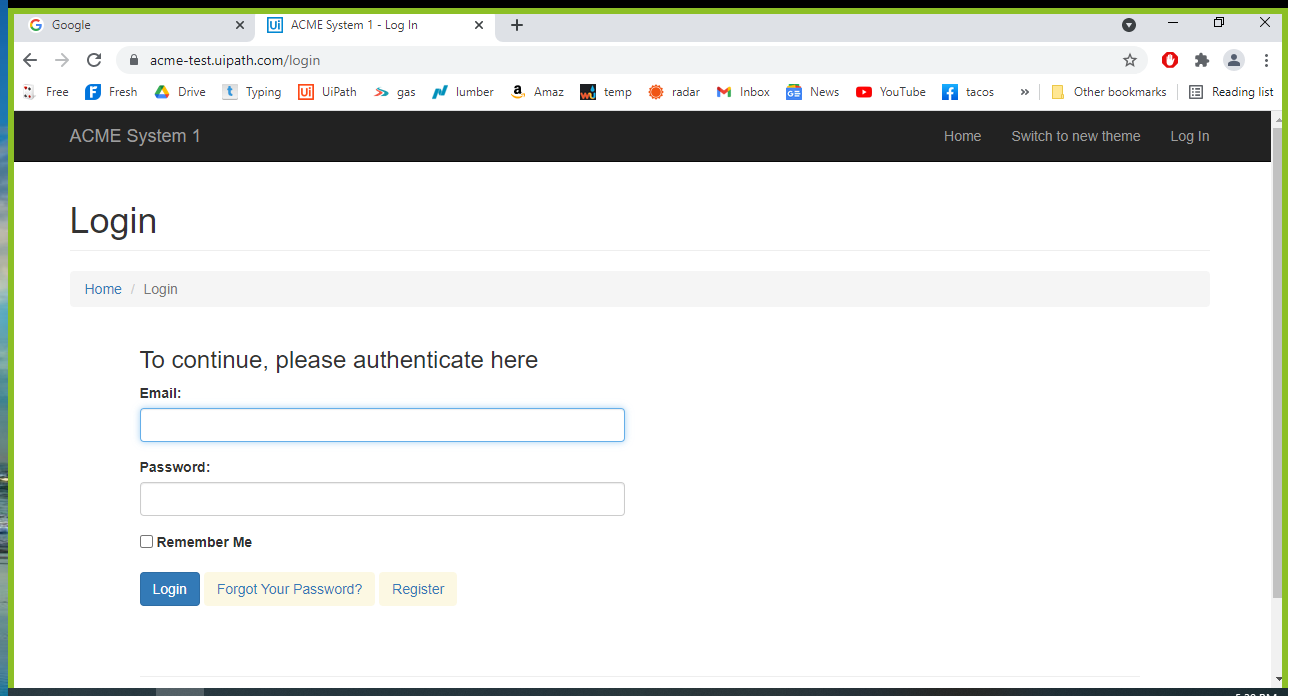
Workflow: login

Step 1: Attach Browser 'ACMESyste Page' in window 'ACME System 1 - Log In' (chrome.exe)

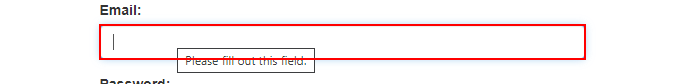
Step 2: type a value into the text box

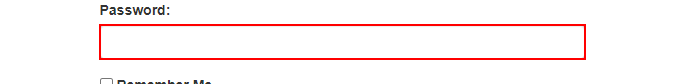
Step 3: type a value into the text box

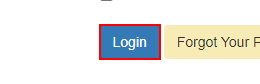
Step 4: click on the button